Labelled photos from "data", an image-classification folder in Ericdroush/Tax_Sale. The possible labels are: county view, map view, map wide view, street view.

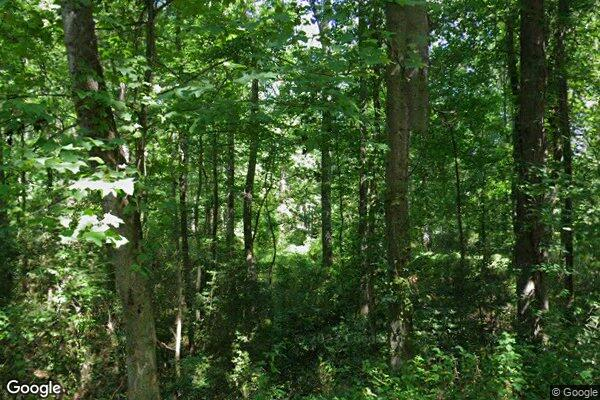
Label: street view

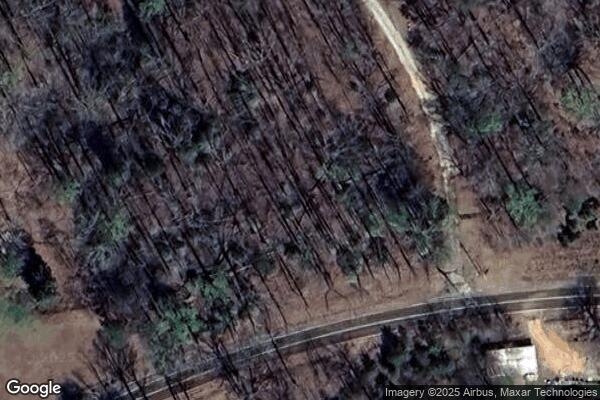
Label: map view

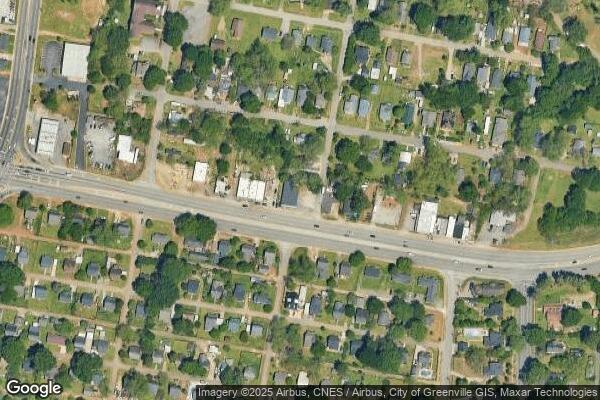
Label: map wide view

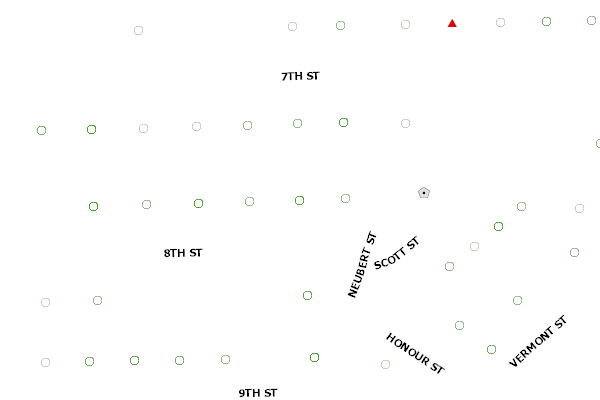
Label: county view

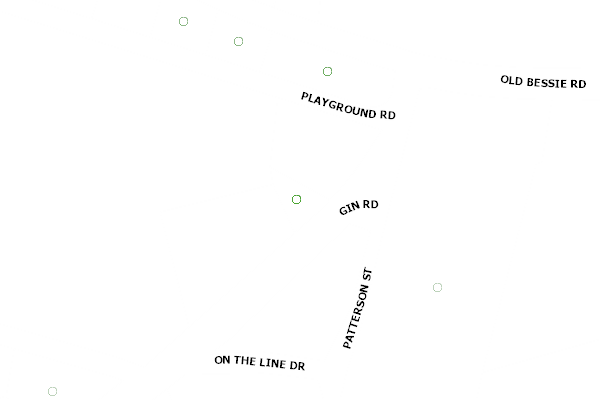
Label: county view

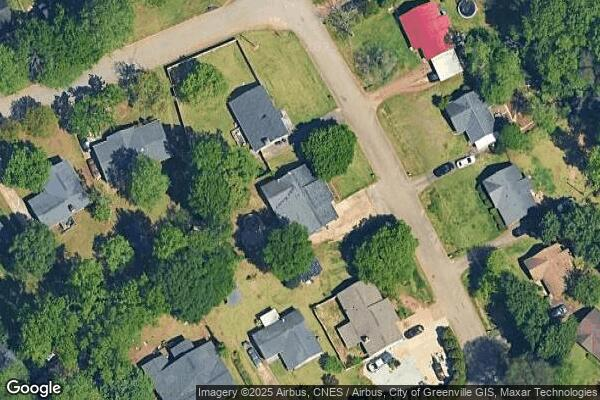
Label: map view
